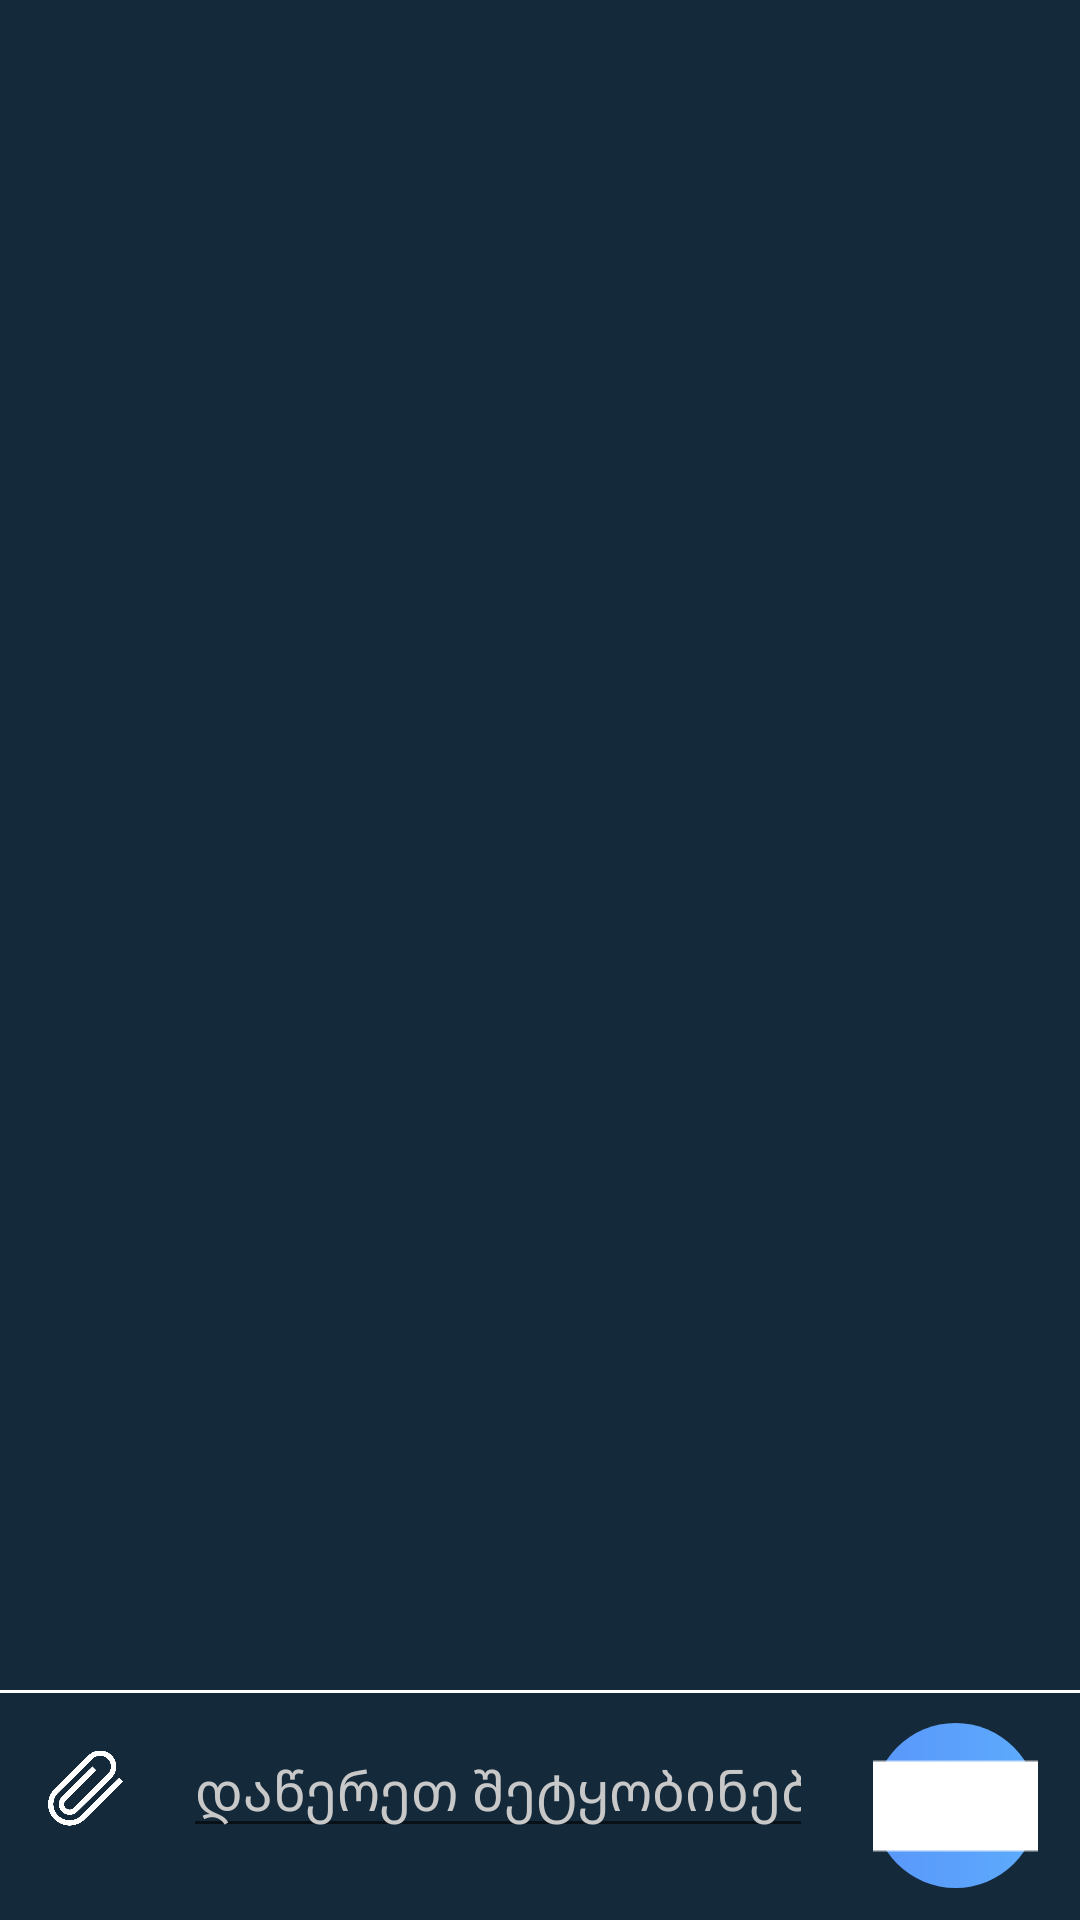

Layout XML and referenced resources for this Android screen:
<!-- AndroidManifest.xml: application theme Theme.Chat -->
<!-- res/layout/chat_fragment.xml -->
<?xml version="1.0" encoding="utf-8"?>
<androidx.constraintlayout.widget.ConstraintLayout xmlns:android="http://schemas.android.com/apk/res/android"
    xmlns:app="http://schemas.android.com/apk/res-auto"
    xmlns:tools="http://schemas.android.com/tools"
    android:layout_width="match_parent"
    android:layout_height="match_parent"
    android:background="@color/background_color"
    tools:context=".ui.zezva.ChatFragment">

    <androidx.appcompat.widget.AppCompatImageButton
        android:id="@+id/messageSendButton"
        android:layout_width="@dimen/dimens_dp_55"
        android:layout_height="@dimen/dimens_dp_55"
        android:background="@drawable/send_message_button"
        android:src="@drawable/next"
        app:layout_constraintBottom_toBottomOf="parent"
        app:layout_constraintEnd_toEndOf="parent"
        app:layout_constraintHorizontal_bias="0.947"
        app:layout_constraintStart_toEndOf="@+id/attachImageView"
        app:layout_constraintTop_toTopOf="@+id/userInputEditText"
        app:layout_constraintVertical_bias="0.0" />

    <ImageView
        android:id="@+id/attachImageView"
        android:layout_width="@dimen/dimens_dp_25"
        android:layout_height="@dimen/dimens_dp_32"
        android:layout_marginStart="@dimen/dimens_dp_16"
        android:layout_marginBottom="@dimen/dimens_dp_28"
        android:src="@drawable/attach_paperclips"
        app:layout_constraintBottom_toBottomOf="parent"
        app:layout_constraintStart_toStartOf="parent"
        app:layout_constraintTop_toBottomOf="@+id/line"
        app:layout_constraintVertical_bias="1.0" />

    <View
        android:id="@+id/line"
        android:layout_width="match_parent"
        android:layout_height="@dimen/dimens_dp_1"
        android:layout_marginBottom="@dimen/dimens_dp_10"
        android:background="@color/white"
        app:layout_constraintBottom_toTopOf="@+id/userInputEditText"
        app:layout_constraintEnd_toEndOf="parent"
        app:layout_constraintHorizontal_bias="0.0"
        app:layout_constraintStart_toStartOf="parent" />

    <EditText
        android:id="@+id/userInputEditText"
        android:layout_width="@dimen/dimens_dp_0"
        android:layout_height="wrap_content"
        android:layout_marginHorizontal="@dimen/dimens_dp_20"
        android:layout_marginBottom="@dimen/dimens_dp_24"
        android:ems="10"
        android:hint="@string/user_input_edittext"
        android:inputType="textPersonName"
        android:textColor="@color/white"
        android:textColorHighlight="@color/text_highlight_color"
        android:textColorHint="@color/text_highlight_color"
        app:layout_constraintBottom_toBottomOf="parent"
        app:layout_constraintEnd_toStartOf="@+id/messageSendButton"
        app:layout_constraintHorizontal_bias="0.7"
        app:layout_constraintStart_toEndOf="@+id/attachImageView" />

    <androidx.recyclerview.widget.RecyclerView
        android:id="@+id/messagesRecyclerView"
        android:layout_width="match_parent"
        android:layout_height="@dimen/dimens_dp_0"
        android:layout_marginHorizontal="@dimen/dimens_dp_20"
        android:layout_marginBottom="@dimen/dimens_dp_5"
        app:layout_constraintBottom_toBottomOf="@+id/line"
        app:layout_constraintEnd_toEndOf="parent"
        app:layout_constraintStart_toStartOf="parent"
        app:layout_constraintTop_toTopOf="parent"
        app:reverseLayout="true"
        app:stackFromEnd="false" />

</androidx.constraintlayout.widget.ConstraintLayout>
<!-- resources referenced by this layout -->
<resources>
  <color name="background_color">#142a3b</color>
  <color name="text_highlight_color">#C8C8C8</color>
  <color name="white">#FFFFFFFF</color>
  <dimen name="dimens_dp_0">0dp</dimen>
  <dimen name="dimens_dp_1">1dp</dimen>
  <dimen name="dimens_dp_10">10dp</dimen>
  <dimen name="dimens_dp_16">16dp</dimen>
  <dimen name="dimens_dp_20">20dp</dimen>
  <dimen name="dimens_dp_24">24dp</dimen>
  <dimen name="dimens_dp_25">25dp</dimen>
  <dimen name="dimens_dp_28">28dp</dimen>
  <dimen name="dimens_dp_32">32dp</dimen>
  <dimen name="dimens_dp_5">5dp</dimen>
  <dimen name="dimens_dp_55">55dp</dimen>
  <!-- drawable attach_paperclips: png bitmap (drawable, 24535 bytes) -->
  <!-- drawable next: png bitmap (drawable, 8193 bytes) -->
  <!-- drawable send_message_button (drawable) -->
  <?xml version="1.0" encoding="utf-8"?>
  <shape xmlns:android="http://schemas.android.com/apk/res/android"
      android:shape="oval">
      <gradient android:startColor="#5996fa"
          android:endColor="#5dacfd"/>
  </shape>
  <string name="user_input_edittext">დაწერეთ შეტყობინება...</string>
  <style name="Theme.Chat" parent="Theme.MaterialComponents.DayNight.NoActionBar">
          
          <item name="colorPrimary">@color/purple_500</item>
          <item name="colorPrimaryVariant">@color/background_color</item>
          <item name="colorOnPrimary">@color/white</item>
          
          <item name="colorSecondary">@color/black</item>
          <item name="colorSecondaryVariant">@color/black</item>
          <item name="colorOnSecondary">@color/black</item>
          
          <item name="android:statusBarColor" tools:targetApi="l">?attr/colorPrimaryVariant</item>
          
      </style>
  <color name="purple_500">#FF6200EE</color>
  <color name="black">#FF000000</color>
</resources>
